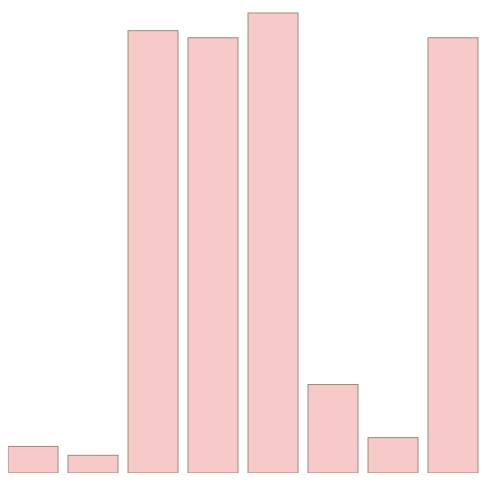
D3 v4 page, settled after 360 driven frames (6 s of simulated time); the page loaded 1 data file(s).


            d3.csv("../data/cities.csv",(error, data) => {dataViz(data)});
            
            function dataViz(incomingData){
                var maxPopulation = d3.max(incomingData, d=> parseInt(d.population));
                var yScale = d3.scaleLinear().domain([0,maxPopulation]).range([0, 460]);
                d3.select("svg")
                  .attr("style","height: 480px; width: 600px;")
                  .selectAll("rect")
                  .data(incomingData)
                  .enter()
                  .append("rect")
                  .attr("width", 50)
                  .attr("height", d => yScale(parseInt(d.population)))
                  .attr("x", (d,i) => i*60)
                  .attr("y", d => 480 - yScale(parseInt(d.population)))
                  .style("fill", "rgb(247, 202, 201)")
                  .style("stroke", "#9A8B7A")
                  .style("stroke-width", "1px")
                
            }
        

### data: ../data/cities.csv
label, population, country, x, y
San Francisco, 750000, USA, 122, -37
Fresno, 500000, USA, 119, -36
Lahore, 12500000, Pakistan, 74, 31
Sao Paolo, 12300000, Brazil, -46, -23
Karachi, 13000000, Pakistan, 67, 24
Rome, 2500000, Italy, 12, 41
Naples, 1000000, Italy, 14, 40
Rio, 12300000, Brazil, -43, -22